Run: headless pygame with SDL's dummy video driver; simulated clock (each Clock.tick advances the game by its frame time, no real sleeping); random seed 0; keys injected as events and as key.get_pressed() state; mouse plan: one left click at the window centre at the start of phase 2, then a move to the lower-right quarter at the start of phase 3.
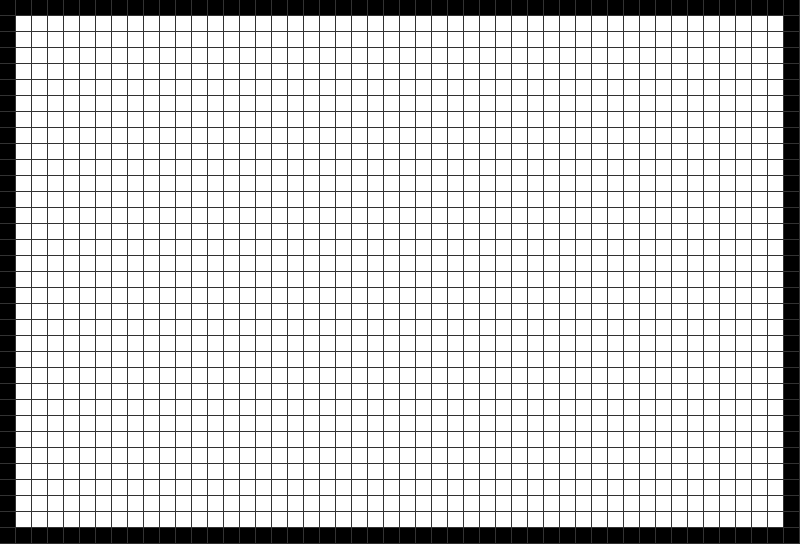
Frame 1 of 4 · flips 1–60 · no input
Frame 2 of 4 · flips 61–180 · clicked the window centre · tapped SPACE, RETURN · held RIGHT (→), D · screen unchanged from frame 1, image omitted
Frame 3 of 4 · flips 181–300 · moved the mouse to the lower-right quarter · held DOWN (↓), S · screen unchanged from frame 2, image omitted
Frame 4 of 4 · flips 301–420 · held LEFT (←), A, UP (↑), W · screen unchanged from frame 3, image omitted

The pygame program that drew these frames:

#!/usr/bin/env python3
import math
import pygame

pygame.init()
WIDTH = 25*2
SIZE = (WIDTH, 11*WIDTH//16) #WIDTH HEIGHT of aspect ratio 16:11
print("SIZE: ", SIZE, "\n\n")
window = pygame.display.set_mode((SIZE[0]*16, SIZE[1]*16))
pygame.display.set_caption("A* Algorithm")
clock = pygame.time.Clock()
running = True

class Node:
    def __init__(self, type: int, coords: tuple[int, int], f: int|float=math.inf, g: int|float=math.inf, h: int|float=math.inf, parent=None) -> None:
        self.type = type
        self.coords: tuple[int, int] = coords
        self.f: int|float = f
        self.g: int|float = g
        self.h: int|float = h
        self.parent: Node|None = parent

    def __repr__(self) -> str:
        return f"{self.coords}||{self.type}>> f: {self.f} | g: {self.g} | h: {self.h}"

# TILE TYPES
# 0 -> open
# 1 -> blocked/wall
# 2 -> start
# 3 -> end
# 4 -> POSSIBLE PATHS
# 5 -> DEFINITE PATH
TILES: list[list[Node]] = [[Node(1, (x, y)) if (x == 0) or (x == SIZE[0]-1) or (y == 0) or (y == SIZE[1]-1) else Node(0, (x, y)) for x in range(SIZE[0])] for y in range(SIZE[1])]
QUEUE = []
C_QUEUE = []

EDIT_MODE = True
# PATH FINDING TYPES
# 0 NOT BEGUN/DONE
# 1 BEGUN
# 2 reverse
# 3 cleanup and reset
PATH_FINDING = 0
START_COORD: tuple[int, int] | None = None
END_COORD: tuple[int, int] | None = None
end_tile: Node|None = None
PATH = []

def propagate2D(coords: tuple, arr: list[list]) -> tuple:
    x, y = coords[0], coords[1]
    top, left, right, bottom, top_left, top_right, bottom_left, bottom_right = None, None, None, None, None, None, None, None
    if y > 0: top = (x, y - 1)
    if y < len(arr)-1: bottom = (x, y + 1)
    if x > 0: left = (x - 1, y)
    if x < len(arr[0])-1: right = (x + 1, y)

    if y > 0 and x > 0: top_left = (x - 1, y - 1)
    if y > 0 and x < len(arr[0])-1: top_right = (x + 1, y - 1)
    if y < len(arr)-1 and x > 0: bottom_left = (x - 1, y + 1)
    if y < len(arr)-1 and x < len(arr[0])-1: bottom_right = (x + 1, y + 1)

    return (top, right, bottom, left, top_right, bottom_right, bottom_left, top_left)

while running:
    clock.tick(120)

    pos = pygame.mouse.get_pos()
    pos = (pos[0]//16, pos[1]//16)
    mouse_buttons = pygame.mouse.get_pressed()
    out_of_bounds = False

    if (pos[0] <= 0) or (pos[0] >= SIZE[0]-1) or (pos[1] <= 0) or (pos[1] >= SIZE[1]-1):
        out_of_bounds = True
    for event in pygame.event.get():
        if event.type == pygame.QUIT:
            running = False
        elif event.type == pygame.KEYDOWN:
            # CLEAR SCREEN
            if event.key == pygame.K_END and EDIT_MODE:
                START_COORD = None
                END_COORD = None
                TILES = [[Node(1, (x, y)) if (x == 0) or (x == SIZE[0]-1) or (y == 0) or (y == SIZE[1]-1) else Node(0, (x, y)) for x in range(SIZE[0])] for y in range(SIZE[1])]
                end_tile = None
                PATH.clear()
                QUEUE.clear()
                C_QUEUE.clear()

            # TOGGLE EDIT MODE
            elif event.key == pygame.K_RETURN:
                if PATH_FINDING == 0:
                    EDIT_MODE = not EDIT_MODE
                    if EDIT_MODE: pygame.display.set_caption("A* Algorithm")
                    else: pygame.display.set_caption("A* Algorithm [input locked]")

            # SAVE START POSITION
            elif event.key == pygame.K_s and EDIT_MODE and not out_of_bounds:
                if START_COORD:
                    TILES[START_COORD[1]][START_COORD[0]].type = 0
                START_COORD = pos
                TILES[START_COORD[1]][START_COORD[0]].type = 2

            # SAVE END POSITION
            elif event.key == pygame.K_e and EDIT_MODE and not out_of_bounds:
                if END_COORD:
                    TILES[END_COORD[1]][END_COORD[0]].type = 0
                END_COORD = pos
                TILES[END_COORD[1]][END_COORD[0]].type = 3

            # TODO: TOGGLE PATHFINDING
            elif event.key == pygame.K_SPACE and (PATH_FINDING==0) and not EDIT_MODE and START_COORD and END_COORD:
                PATH_FINDING = 1
                PATH.clear()
                for i in TILES:
                    for j in i:
                        if j.type in (4, 5): j.type = 0
                pygame.display.set_caption("A* Algorithm [PATH FINDING]")
                start_tile = TILES[START_COORD[1]][START_COORD[0]]
                start_tile.f = 0
                start_tile.g = 0
                start_tile.h = 0

                end_tile = TILES[END_COORD[1]][END_COORD[0]] # type: ignore
                
                QUEUE.clear()
                C_QUEUE.clear()
                QUEUE.append(start_tile)

    if EDIT_MODE:
        if mouse_buttons[0] and not out_of_bounds and pos != START_COORD and pos != END_COORD: #left mouse pressed
            TILES[pos[1]][pos[0]].type = 1
        if mouse_buttons[2] and not out_of_bounds: #right mouse pressed
            if START_COORD == pos:
                START_COORD = None
            if END_COORD == pos:
                END_COORD = None
            TILES[pos[1]][pos[0]].type = 0

    for _ in range(1):
        if PATH_FINDING==1:
            if len(QUEUE) == 0:
                PATH_FINDING = 3
                print(f"The End point({END_COORD}) isn't accessible from Start point({START_COORD}).\n-----------\n")
                break

            min_f = min(QUEUE, key=lambda k: k.f)
            current_tile: Node = QUEUE.pop(next(i for i, item in enumerate(QUEUE) if item is min_f))
            C_QUEUE.append(current_tile.coords)

            if current_tile.coords == END_COORD:
                PATH_FINDING = 2
                break

            neighbors = propagate2D(current_tile.coords, TILES)
            for i, n_coords in enumerate(neighbors):
                if n_coords is None or n_coords in C_QUEUE:
                    continue
                n_tile: Node = TILES[n_coords[1]][n_coords[0]]

                if (n_tile.type in (1, 2) or n_tile in QUEUE or 
                    (i == 4 and TILES[neighbors[0][1]][neighbors[0][0]].type == 1 and TILES[neighbors[1][1]][neighbors[1][0]].type == 1) or
                    (i == 5 and TILES[neighbors[2][1]][neighbors[2][0]].type == 1 and TILES[neighbors[1][1]][neighbors[1][0]].type == 1) or
                    (i == 6 and TILES[neighbors[2][1]][neighbors[2][0]].type == 1 and TILES[neighbors[3][1]][neighbors[3][0]].type == 1) or
                    (i == 7 and TILES[neighbors[0][1]][neighbors[0][0]].type == 1 and TILES[neighbors[3][1]][neighbors[3][0]].type == 1)
                    ):
                    continue

                length = 10 if i < 4 else 14

                g = current_tile.g + length
                if n_tile.g < g: continue

                h = int(math.sqrt(math.pow(END_COORD[0] - n_coords[0], 2) + math.pow(END_COORD[1] - n_coords[1], 2))*10) # type: ignore
                n_tile.f = g + h
                n_tile.g = g
                n_tile.h = h

                n_tile.type = 4
                n_tile.parent = current_tile

                QUEUE.append(n_tile)

    if PATH_FINDING == 2:
        if end_tile.parent != None: # type: ignore
            end_tile.type = 5 #type: ignore
            end_tile = end_tile.parent #type: ignore
            PATH.append(end_tile.coords)
        else:
            # SHUTDOWN PATHFINDING
            PATH_FINDING = 3

    if PATH_FINDING == 3:
        for i in TILES:
            for j in i:
                if j.type == 4: j.type = 0
        TILES[START_COORD[1]][START_COORD[0]].type = 2 # type: ignore
        TILES[END_COORD[1]][END_COORD[0]].type = 3 # type: ignore
        PATH_FINDING = 0

        end_tile = None
        if len(PATH) != 0:
            PATH.reverse()
            print("PATH:", PATH)
            PATH.clear()

        QUEUE.clear()
        C_QUEUE.clear()
        pygame.display.set_caption("A* Algorithm [input locked]")



    window.fill((50, 50, 50))
    for i, rows in enumerate(TILES):
        for j, col in enumerate(rows):
            match col.type:
                case 0:
                    window.fill((255, 255, 255), (j*16, i*16, 15, 15))
                case 1:
                    window.fill((0, 0, 0), (j*16, i*16, 15, 15))
                case 2:
                    window.fill((50, 255, 50), (j*16, i*16, 15, 15))
                case 3:
                    window.fill((255, 50, 50), (j*16, i*16, 15, 15))
                case 4:
                    window.fill((50, 50, 255), (j*16, i*16, 15, 15))
                case 5:
                    window.fill((255, 215, 0), (j*16, i*16, 15, 15))
                case _:
                    window.fill((0, 0, 0), (j*16, i*16, 15, 15))
    pygame.display.update()
